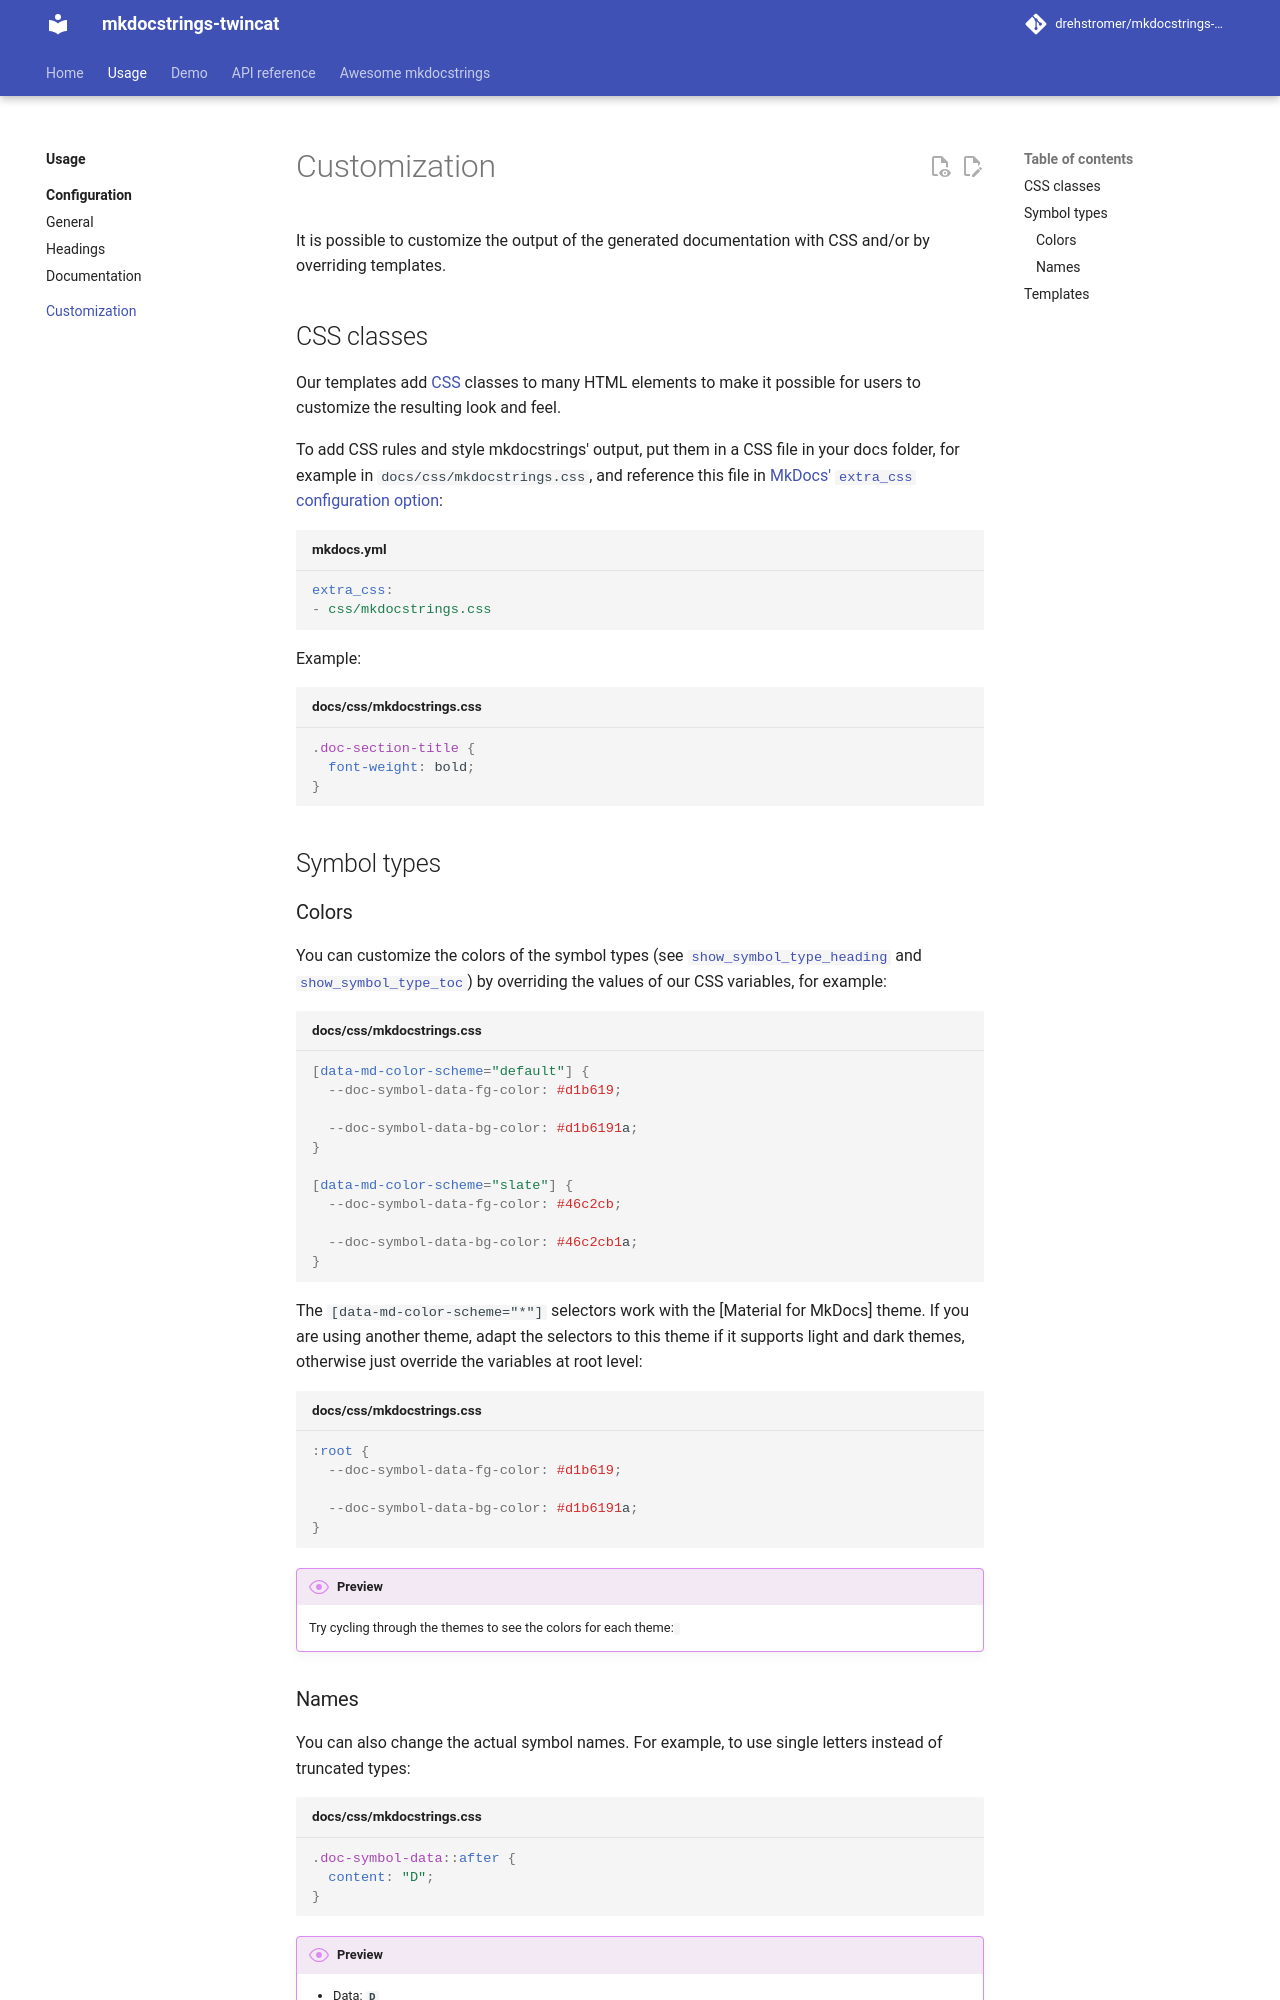

repository: drehstromer/mkdocstrings-twincat · page: usage/customization/index.html · generator: mkdocs

# Customization

It is possible to customize the output of the generated documentation with CSS
and/or by overriding templates.

## CSS classes

Our templates add [CSS](https://www.w3schools.com/Css/) classes to many HTML elements
to make it possible for users to customize the resulting look and feel.

To add CSS rules and style mkdocstrings' output,
put them in a CSS file in your docs folder, for example in `docs/css/mkdocstrings.css`,
and reference this file in [MkDocs' `extra_css` configuration option](https://www.mkdocs.org/user-guide/configuration/#extra_css):

```yaml title="mkdocs.yml"
extra_css:
- css/mkdocstrings.css
```

Example:

```css title="docs/css/mkdocstrings.css"
.doc-section-title {
  font-weight: bold;
}
```

## Symbol types

### Colors

You can customize the colors of the symbol types
(see [`show_symbol_type_heading`][show_symbol_type_heading] and [`show_symbol_type_toc`][show_symbol_type_toc])
by overriding the values of our CSS variables, for example:

```css title="docs/css/mkdocstrings.css"
[data-md-color-scheme="default"] {
  --doc-symbol-data-fg-color: #d1b619;

  --doc-symbol-data-bg-color: #d1b6191a;
}

[data-md-color-scheme="slate"] {
  --doc-symbol-data-fg-color: #46c2cb;

  --doc-symbol-data-bg-color: #46c2cb1a;
}
```

The `[data-md-color-scheme="*"]` selectors work with the [Material for MkDocs] theme.
If you are using another theme, adapt the selectors to this theme
if it supports light and dark themes,
otherwise just override the variables at root level:

```css title="docs/css/mkdocstrings.css"
:root {
  --doc-symbol-data-fg-color: #d1b619;

  --doc-symbol-data-bg-color: #d1b6191a;
}
```

/// admonition | Preview
    type: preview

<div id="preview-symbol-colors">
  <style>
    [data-md-color-scheme="default"] #preview-symbol-colors {
      --doc-symbol-data-fg-color: #d1b619;

      --doc-symbol-data-bg-color: #d1b6191a;
    }

    [data-md-color-scheme="slate"] #preview-symbol-colors {
      --doc-symbol-data-fg-color: #46c2cb;

      --doc-symbol-data-bg-color: #46c2cb1a;
    }
  </style>
  <p>
    Try cycling through the themes to see the colors for each theme:
    <code class="doc-symbol doc-symbol-data"></code
  </p>
</div>

///
